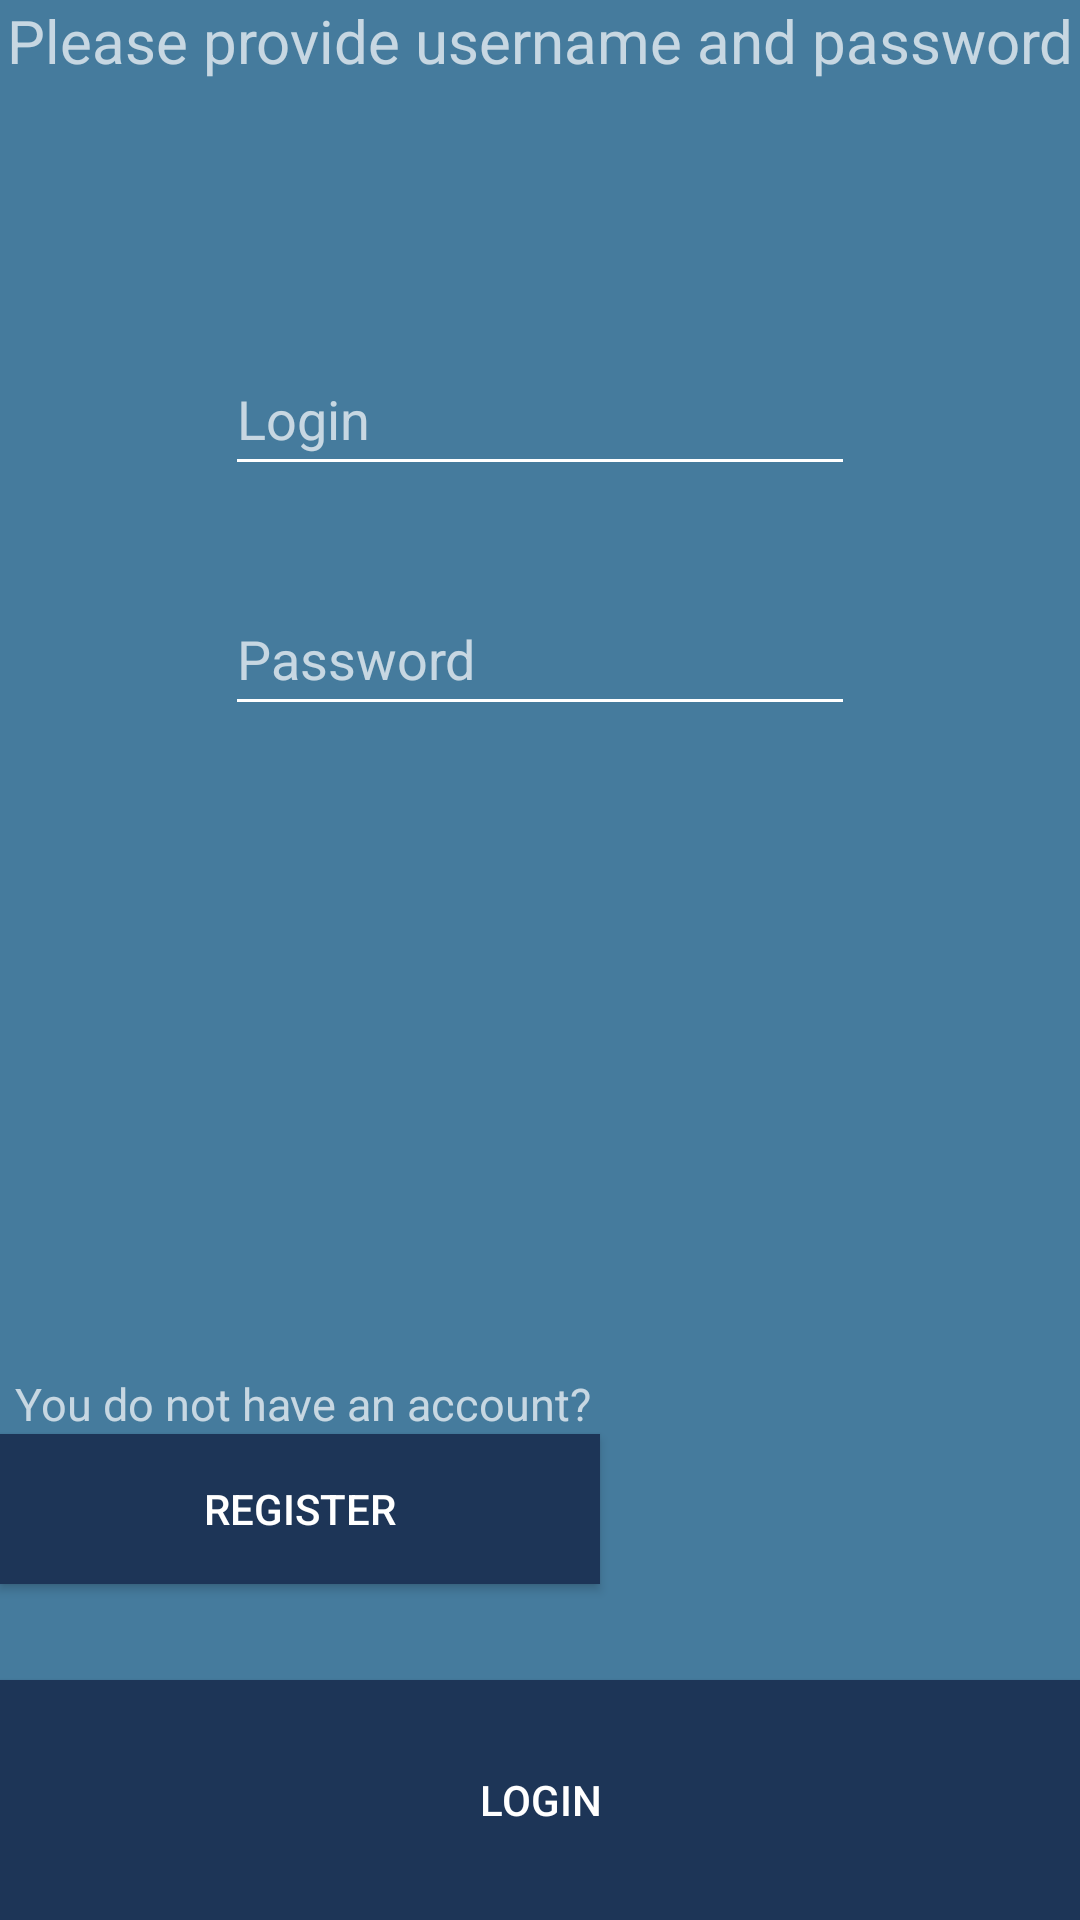

Write the Android layout XML for this screen, with the resource values it uses.
<!-- AndroidManifest.xml: application theme Theme.Crowding -->
<!-- res/layout/fragment_login.xml -->
<?xml version="1.0" encoding="utf-8"?>
<androidx.constraintlayout.widget.ConstraintLayout xmlns:android="http://schemas.android.com/apk/res/android"
    xmlns:app="http://schemas.android.com/apk/res-auto"
    android:tag="LOGIN_FRAGMENT"
    xmlns:tools="http://schemas.android.com/tools"
    android:layout_width="match_parent"
    android:layout_height="match_parent"
    tools:context=".ui.user.LoginFragment">


    <EditText
        android:id="@+id/loginEditLogin"
        android:layout_width="wrap_content"
        android:layout_height="wrap_content"
        android:layout_marginTop="64dp"
        android:ems="10"
        android:hint="@string/prompt_login"
        android:inputType="textPersonName"
        android:minHeight="48dp"
        app:layout_constraintEnd_toEndOf="parent"
        app:layout_constraintStart_toStartOf="parent"
        app:layout_constraintTop_toBottomOf="@+id/registerTitle" />

    <EditText
        android:id="@+id/loginEditPassword"
        android:layout_width="wrap_content"
        android:layout_height="wrap_content"
        android:layout_marginTop="32dp"
        android:ems="10"
        android:hint="@string/prompt_password"
        android:inputType="textPassword"
        android:minHeight="48dp"
        android:imeOptions="actionDone"
        app:layout_constraintEnd_toEndOf="parent"
        app:layout_constraintStart_toStartOf="parent"
        app:layout_constraintTop_toBottomOf="@+id/loginEditLogin" />

    <TextView
        android:id="@+id/registerTitle"
        android:layout_width="match_parent"
        android:layout_height="50sp"
        android:textAlignment="center"
        android:text="@string/provide_credentials"
        android:textSize="20sp"
        app:layout_constraintEnd_toEndOf="parent"
        app:layout_constraintStart_toStartOf="parent"
        app:layout_constraintTop_toTopOf="parent" />

    <TextView
        android:id="@+id/dontHaveAccount"
        android:layout_width="match_parent"
        android:layout_height="wrap_content"
        android:text="@string/do_not_have_account"
        android:textAlignment="textStart"
        android:textSize="15sp"
        android:layout_marginLeft="5dp"
        app:layout_constraintBottom_toTopOf="@+id/loginRegisterBtn"
        app:layout_constraintStart_toStartOf="parent" />

    <Button
        android:id="@+id/loginLoginBtn"
        android:layout_width="match_parent"
        android:layout_height="80sp"
        android:text="@string/prompt_login"
        android:background="@color/primary_variant"
        app:layout_constraintBottom_toBottomOf="parent" />

    <Button
        android:id="@+id/loginRegisterBtn"
        android:layout_width="200sp"
        android:layout_height="50sp"
        android:layout_marginBottom="32dp"
        android:text="@string/register"
        android:background="@color/primary_variant"
        app:layout_constraintBottom_toTopOf="@+id/loginLoginBtn"
        app:layout_constraintStart_toStartOf="parent" />
</androidx.constraintlayout.widget.ConstraintLayout>
<!-- resources referenced by this layout -->
<resources>
  <color name="primary_variant">#1d3557</color>
  <string name="do_not_have_account">You do not have an account?</string>
  <string name="prompt_login">Login</string>
  <string name="prompt_password">Password</string>
  <string name="provide_credentials">Please provide username and password</string>
  <string name="register">register</string>
  <style name="Theme.Crowding" parent="Theme.AppCompat">
          
          <item name="colorPrimary">@color/primary</item>
          <item name="colorPrimaryVariant">@color/primary_variant</item>
          <item name="colorOnPrimary">@color/white</item>
          
          <item name="colorSecondary">@color/secondary</item>
          <item name="colorSecondaryVariant">@color/secondary_variant</item>m
          <item name="colorOnSecondary">@color/black</item>
          
          <item name="android:statusBarColor" tools:targetApi="l">?attr/colorPrimaryVariant</item>
          
          <item name="colorControlNormal">?attr/colorOnPrimary</item>
          <item name="colorControlActivated">@color/secondary_variant</item>
          <item name="colorControlHighlight">@color/secondary</item>
          <item name="android:windowBackground">?attr/colorPrimary</item>
          <item name="android:windowActivityTransitions">true</item>
          <item name="windowActionBar">false</item>
          <item name="windowNoTitle">true</item>
      </style>
  <color name="primary">#457b9d</color>
  <color name="white">#FFFFFFFF</color>
  <color name="secondary">#f1faee</color>
  <color name="secondary_variant">#a8dadc</color>
  <color name="black">#FF000000</color>
</resources>
